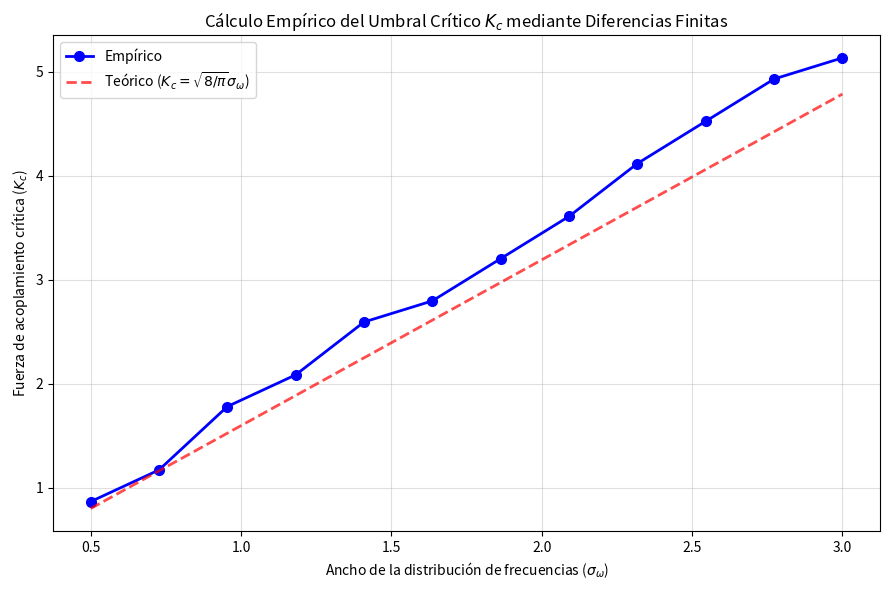

Here is the Python script that generated this plot:
import numpy as np
import matplotlib.pyplot as plt

def simulate_kuramoto_mean_field(N=1000, K=2.0, sigma_omega=1.0, t_max=40, dt=0.1):
    """
    Simula el modelo de Kuramoto y devuelve el parámetro de orden promediado <R>.
    (Ajustamos ligeramente t_max y dt para agilizar las múltiples simulaciones)
    """
    omega = np.random.normal(loc=0.0, scale=sigma_omega, size=N)
    theta = np.random.uniform(-np.pi, np.pi, N)
    
    steps = int(t_max / dt)
    R_history = np.zeros(steps)
    
    for t in range(steps):
        z = np.mean(np.exp(1j * theta))
        R = np.abs(z)
        Psi = np.angle(z)
        
        R_history[t] = R
        dtheta_dt = omega + K * R * np.sin(Psi - theta)
        theta = theta + dtheta_dt * dt
        
    # Promedio de la segunda mitad para evitar el transitorio
    return np.mean(R_history[steps//2:])

if __name__ == "__main__":
    np.random.seed(42)
    
    # 1. Definimos los rangos de exploración
    sigma_values = np.linspace(0.5, 3.0, 12) # 12 valores distintos de sigma
    K_values = np.linspace(0.0, 6.0, 60)     # Malla fina de K para detectar bien el salto
    
    Kc_empiricos = []
    
    print("Iniciando cálculo empírico de Kc...")
    print("Esto requiere simular la red completa cientos de veces. Tardará un momento.\n")
    
    # 2. Barrido sobre los valores de sigma
    for sigma in sigma_values:
        R_results = []
        
        # Simulamos la curva <R> vs K para el sigma actual
        for K in K_values:
            r_mean = simulate_kuramoto_mean_field(N=1000, K=K, sigma_omega=sigma)
            R_results.append(r_mean)
            
        # 3. Encontramos el Kc empírico mediante la máxima diferencia
        # np.diff resta el elemento i+1 menos el elemento i
        diferencias = np.diff(R_results)
        
        # np.argmax nos da el índice donde ocurrió el salto más grande
        indice_max_salto = np.argmax(diferencias)
        
        # El valor de Kc corresponde a ese punto de salto
        # (Tomamos el K intermedio entre el punto antes y después del salto para más precisión)
        Kc_empirico = (K_values[indice_max_salto] + K_values[indice_max_salto + 1]) / 2.0
        
        Kc_empiricos.append(Kc_empirico)
        print(f"Sigma: {sigma:.2f} -> Mayor salto detectado en K = {Kc_empirico:.2f}")

    # 4. Calculamos la teoría analítica para comparar
    Kc_teoricos = np.sqrt(8 / np.pi) * sigma_values

    # 5. Visualización
    plt.figure(figsize=(9, 6))
    
    # Curva extraída empíricamente de los datos (CORREGIDO CON r'')
    plt.plot(sigma_values, Kc_empiricos, 'bo-', linewidth=2, markersize=7, 
             label=r'Empírico')
    
    # Línea teórica como referencia
    plt.plot(sigma_values, Kc_teoricos, 'r--', linewidth=2, alpha=0.7, 
             label=r'Teórico ($K_c = \sqrt{8/\pi} \sigma_\omega$)')
    
    plt.title("Cálculo Empírico del Umbral Crítico $K_c$ mediante Diferencias Finitas")
    plt.xlabel(r"Ancho de la distribución de frecuencias ($\sigma_\omega$)")
    plt.ylabel(r"Fuerza de acoplamiento crítica ($K_c$)")
    plt.grid(True, alpha=0.4)
    plt.legend()
    plt.tight_layout()
    plt.show()
